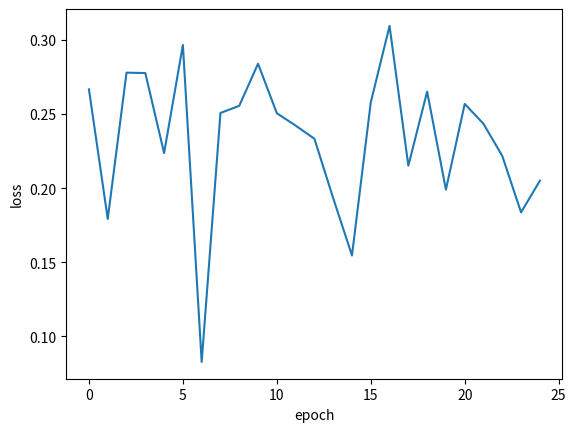

The matplotlib source for this figure:
import matplotlib.pyplot as plt
data=[0.2666410544,
      0.17925388281856,
      0.2778896871652107,
      0.27763594471410996,
      0.2236851831488594,
      0.29656948478332457,
      0.08284035045813017,
      0.2507216300801682,
      0.2555182822432518,
      0.2839249837137261,
      0.2505552728093993,
      0.24219761548996238,
      0.2333297011792485,
      0.19325869490015823,
      0.15464050445782881,
      0.2578096859194186,
      0.30941071881269494,
      0.21518128697646585,
      0.26512300110471687,
      0.19900654202121576,
      0.25679944539032773,
      0.24341679522337892,
      0.22171112877672802,
0.18368154491341687,
0.20499452328924495
]
y=list(range(len(data)))
plt.plot(y,data)
plt.ylabel("loss")
plt.xlabel("epoch")
plt.show()
